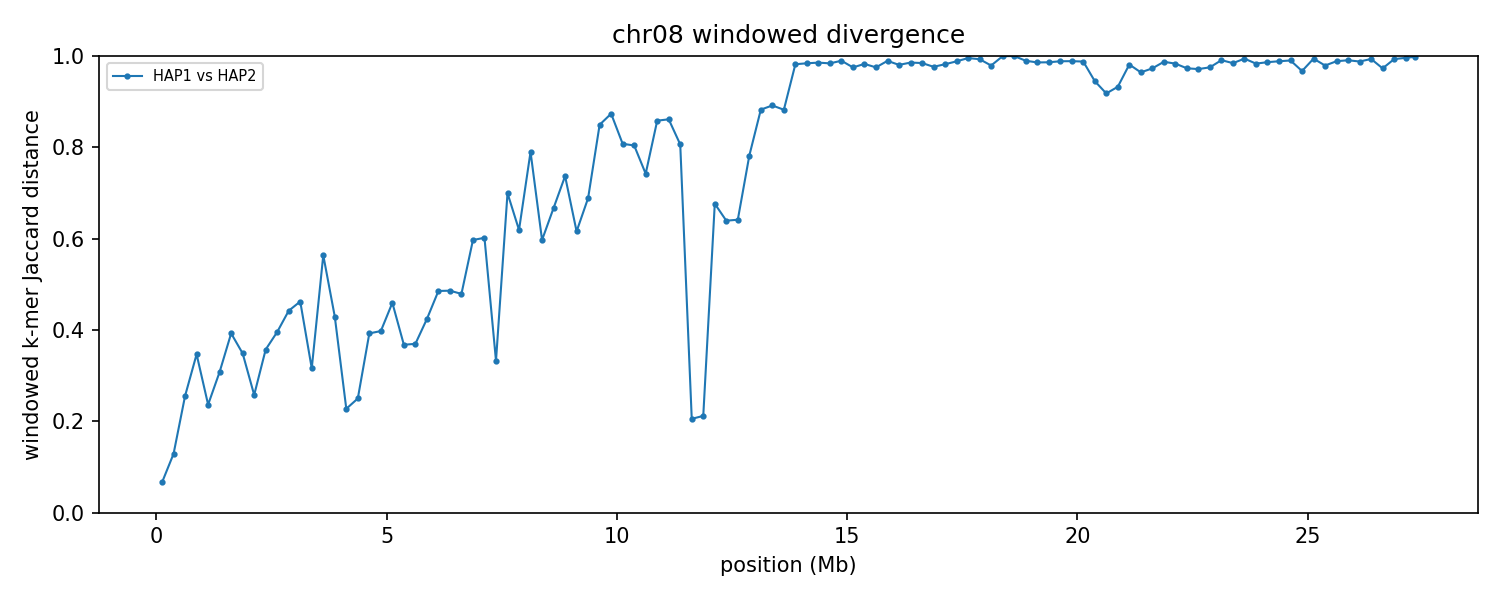

The file beside this chart, header and first rows:
group	win_start	win_end	unit_a	unit_b	hap_a	hap_b	chrom_a	chrom_b	kmers_a	kmers_b	shared	union	jaccard_distance
chr08	1	250000	HAP1_chr08	HAP2_chr08	HAP1	HAP2	8	8	230792	233087	223997	239882	0.06622
chr08	250001	500000	HAP1_chr08	HAP2_chr08	HAP1	HAP2	8	8	244633	242845	226965	260513	0.1288
chr08	500001	750000	HAP1_chr08	HAP2_chr08	HAP1	HAP2	8	8	244910	246039	209503	281446	0.2556
chr08	750001	1000000	HAP1_chr08	HAP2_chr08	HAP1	HAP2	8	8	244679	239342	191257	292764	0.3467
chr08	1000001	1250000	HAP1_chr08	HAP2_chr08	HAP1	HAP2	8	8	246181	247035	213541	279675	0.2365
chr08	1250001	1500000	HAP1_chr08	HAP2_chr08	HAP1	HAP2	8	8	245103	245449	200613	289939	0.3081
chr08	1500001	1750000	HAP1_chr08	HAP2_chr08	HAP1	HAP2	8	8	245500	233379	180983	297896	0.3925
chr08	1750001	2000000	HAP1_chr08	HAP2_chr08	HAP1	HAP2	8	8	232359	229777	182285	279851	0.3486
chr08	2000001	2250000	HAP1_chr08	HAP2_chr08	HAP1	HAP2	8	8	242856	245053	207874	280035	0.2577
chr08	2250001	2500000	HAP1_chr08	HAP2_chr08	HAP1	HAP2	8	8	244692	245921	191975	298638	0.3572
chr08	2500001	2750000	HAP1_chr08	HAP2_chr08	HAP1	HAP2	8	8	171698	198744	139549	230893	0.3956
chr08	2750001	3000000	HAP1_chr08	HAP2_chr08	HAP1	HAP2	8	8	242077	243043	173735	311385	0.4421
chr08	3000001	3250000	HAP1_chr08	HAP2_chr08	HAP1	HAP2	8	8	221616	214680	152562	283734	0.4623
chr08	3250001	3500000	HAP1_chr08	HAP2_chr08	HAP1	HAP2	8	8	235198	229708	188849	276057	0.3159
chr08	3500001	3750000	HAP1_chr08	HAP2_chr08	HAP1	HAP2	8	8	212401	229859	134350	307910	0.5637
chr08	3750001	4000000	HAP1_chr08	HAP2_chr08	HAP1	HAP2	8	8	123127	123640	89658	157109	0.4293
chr08	4000001	4250000	HAP1_chr08	HAP2_chr08	HAP1	HAP2	8	8	230978	232341	201950	261369	0.2273
chr08	4250001	4500000	HAP1_chr08	HAP2_chr08	HAP1	HAP2	8	8	216244	209735	182574	243405	0.2499
chr08	4500001	4750000	HAP1_chr08	HAP2_chr08	HAP1	HAP2	8	8	245153	243776	184777	304152	0.3925
chr08	4750001	5000000	HAP1_chr08	HAP2_chr08	HAP1	HAP2	8	8	246838	247269	185762	308345	0.3976
chr08	5000001	5250000	HAP1_chr08	HAP2_chr08	HAP1	HAP2	8	8	242040	244552	170740	315852	0.4594
chr08	5250001	5500000	HAP1_chr08	HAP2_chr08	HAP1	HAP2	8	8	230915	242598	183454	290059	0.3675
chr08	5500001	5750000	HAP1_chr08	HAP2_chr08	HAP1	HAP2	8	8	236736	238907	183906	291737	0.3696
chr08	5750001	6000000	HAP1_chr08	HAP2_chr08	HAP1	HAP2	8	8	240002	238590	174924	303668	0.424
chr08	6000001	6250000	HAP1_chr08	HAP2_chr08	HAP1	HAP2	8	8	237509	239238	161984	314763	0.4854
chr08	6250001	6500000	HAP1_chr08	HAP2_chr08	HAP1	HAP2	8	8	226724	240341	158567	308498	0.486
chr08	6500001	6750000	HAP1_chr08	HAP2_chr08	HAP1	HAP2	8	8	242829	243993	166759	320063	0.479
chr08	6750001	7000000	HAP1_chr08	HAP2_chr08	HAP1	HAP2	8	8	242121	243520	139491	346150	0.597
chr08	7000001	7250000	HAP1_chr08	HAP2_chr08	HAP1	HAP2	8	8	226236	217138	126269	317105	0.6018
chr08	7250001	7500000	HAP1_chr08	HAP2_chr08	HAP1	HAP2	8	8	193836	193800	155182	232454	0.3324
chr08	7500001	7750000	HAP1_chr08	HAP2_chr08	HAP1	HAP2	8	8	236563	238225	109667	365121	0.6996
chr08	7750001	8000000	HAP1_chr08	HAP2_chr08	HAP1	HAP2	8	8	227859	168574	109380	287053	0.619
chr08	8000001	8250000	HAP1_chr08	HAP2_chr08	HAP1	HAP2	8	8	173191	219893	68227	324857	0.79
chr08	8250001	8500000	HAP1_chr08	HAP2_chr08	HAP1	HAP2	8	8	244811	226291	135326	335776	0.597
chr08	8500001	8750000	HAP1_chr08	HAP2_chr08	HAP1	HAP2	8	8	196751	220094	104137	312708	0.667
chr08	8750001	9000000	HAP1_chr08	HAP2_chr08	HAP1	HAP2	8	8	240311	239948	100037	380222	0.7369
chr08	9000001	9250000	HAP1_chr08	HAP2_chr08	HAP1	HAP2	8	8	242536	238413	133484	347465	0.6158
chr08	9250001	9500000	HAP1_chr08	HAP2_chr08	HAP1	HAP2	8	8	237553	242799	114024	366328	0.6887
chr08	9500001	9750000	HAP1_chr08	HAP2_chr08	HAP1	HAP2	8	8	221294	231188	59214	393268	0.8494
chr08	9750001	10000000	HAP1_chr08	HAP2_chr08	HAP1	HAP2	8	8	213137	239374	50759	401752	0.8737
chr08	10000001	10250000	HAP1_chr08	HAP2_chr08	HAP1	HAP2	8	8	234144	235389	75733	393800	0.8077
chr08	10250001	10500000	HAP1_chr08	HAP2_chr08	HAP1	HAP2	8	8	239651	231047	77118	393580	0.8041
chr08	10500001	10750000	HAP1_chr08	HAP2_chr08	HAP1	HAP2	8	8	232957	242496	97456	377997	0.7422
chr08	10750001	11000000	HAP1_chr08	HAP2_chr08	HAP1	HAP2	8	8	222520	207408	53355	376573	0.8583
chr08	11000001	11250000	HAP1_chr08	HAP2_chr08	HAP1	HAP2	8	8	225796	218645	54111	390330	0.8614
chr08	11250001	11500000	HAP1_chr08	HAP2_chr08	HAP1	HAP2	8	8	228456	206484	70562	364378	0.8063
chr08	11500001	11750000	HAP1_chr08	HAP2_chr08	HAP1	HAP2	8	8	231730	235264	206793	260201	0.2053
chr08	11750001	12000000	HAP1_chr08	HAP2_chr08	HAP1	HAP2	8	8	210895	217964	189029	239830	0.2118
chr08	12000001	12250000	HAP1_chr08	HAP2_chr08	HAP1	HAP2	8	8	203628	180544	93911	290261	0.6765
chr08	12250001	12500000	HAP1_chr08	HAP2_chr08	HAP1	HAP2	8	8	229438	227089	121018	335509	0.6393
chr08	12500001	12750000	HAP1_chr08	HAP2_chr08	HAP1	HAP2	8	8	241183	238193	126531	352845	0.6414
chr08	12750001	13000000	HAP1_chr08	HAP2_chr08	HAP1	HAP2	8	8	236699	198879	78001	357577	0.7819
chr08	13000001	13250000	HAP1_chr08	HAP2_chr08	HAP1	HAP2	8	8	215660	237136	47586	405210	0.8826
chr08	13250001	13500000	HAP1_chr08	HAP2_chr08	HAP1	HAP2	8	8	230549	219230	43962	405817	0.8917
chr08	13500001	13750000	HAP1_chr08	HAP2_chr08	HAP1	HAP2	8	8	230298	212698	46663	396333	0.8823
chr08	13750001	14000000	HAP1_chr08	HAP2_chr08	HAP1	HAP2	8	8	239003	231698	8344	462357	0.982
chr08	14000001	14250000	HAP1_chr08	HAP2_chr08	HAP1	HAP2	8	8	221097	239274	7228	453143	0.984
chr08	14250001	14500000	HAP1_chr08	HAP2_chr08	HAP1	HAP2	8	8	229780	204509	6207	428082	0.9855
chr08	14500001	14750000	HAP1_chr08	HAP2_chr08	HAP1	HAP2	8	8	239305	230451	7465	462291	0.9839
chr08	14750001	15000000	HAP1_chr08	HAP2_chr08	HAP1	HAP2	8	8	197232	241131	4494	433869	0.9896
... 50 more rows
